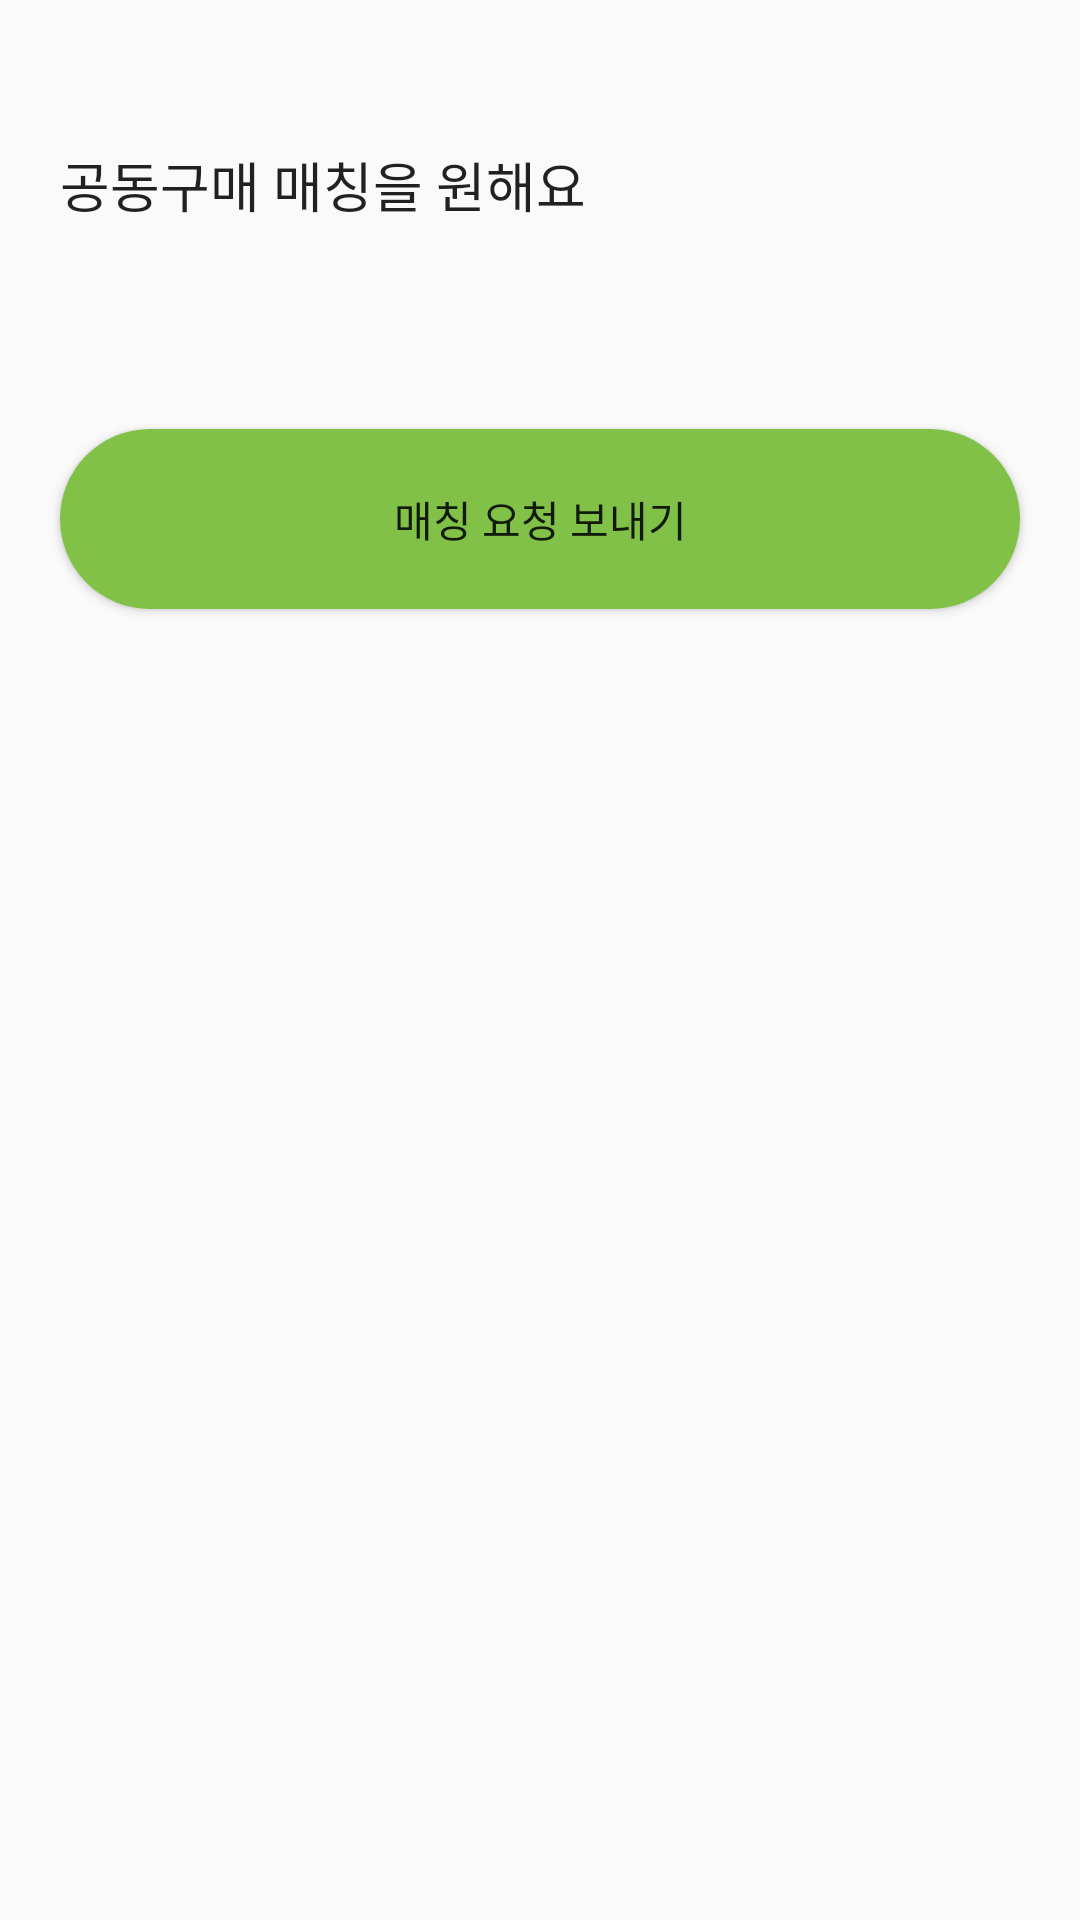

Produce the Android XML layout that renders to this screen, including the resource entries it uses.
<!-- AndroidManifest.xml: application theme Theme.AppGroupPurchaseMaching -->
<!-- res/layout/custom_dialog.xml -->
<?xml version="1.0" encoding="utf-8"?>
<LinearLayout xmlns:android="http://schemas.android.com/apk/res/android"
    android:layout_width="match_parent"
    android:layout_height="match_parent"
    android:orientation="vertical">

    <EditText
        android:id="@+id/sendTextArea"
        android:layout_width="match_parent"
        android:layout_height="83dp"
        android:layout_margin="20dp"
        android:background="@android:color/transparent"
        android:text="공동구매 매칭을 원해요" />

    <Button
        android:id="@+id/sendBtnArea"
        android:text="매칭 요청 보내기"
        android:layout_width="match_parent"
        android:layout_height="60dp"
        android:background="@drawable/background_radius_grin"
        android:layout_margin="20dp"/>

</LinearLayout>
<!-- resources referenced by this layout -->
<resources>
  <!-- drawable background_radius_grin (drawable) -->
  <?xml version="1.0" encoding="utf-8"?>
  <shape xmlns:android="http://schemas.android.com/apk/res/android"
      android:shape="rectangle" android:padding = "10dp">
      <solid android:color="#81c147"></solid>
      <corners
          android:bottomLeftRadius="30dp"
          android:bottomRightRadius="30dp"
          android:topLeftRadius="30dp"
          android:topRightRadius="30dp"></corners>
  
  </shape>
  <style name="Theme.AppGroupPurchaseMaching" parent="Theme.AppCompat.Light">
          
          <item name="windowNoTitle">true</item>
          <item name="windowActionBar">false</item>
  
          <item name="colorPrimary">@color/purple_500</item>
          <item name="colorPrimaryVariant">@color/mainColor</item>
          <item name="colorOnPrimary">@color/white</item>
          
          <item name="colorSecondary">@color/teal_200</item>
          <item name="colorSecondaryVariant">@color/teal_700</item>
          <item name="colorOnSecondary">@color/black</item>
          
          <item name="android:statusBarColor" tools:targetApi="l">?attr/colorPrimaryVariant</item>
          
      </style>
  <color name="purple_500">#FF6200EE</color>
  <color name="mainColor">#81c147</color>
  <color name="white">#FFFFFFFF</color>
  <color name="teal_200">#FF03DAC5</color>
  <color name="teal_700">#FF018786</color>
  <color name="black">#FF000000</color>
</resources>
